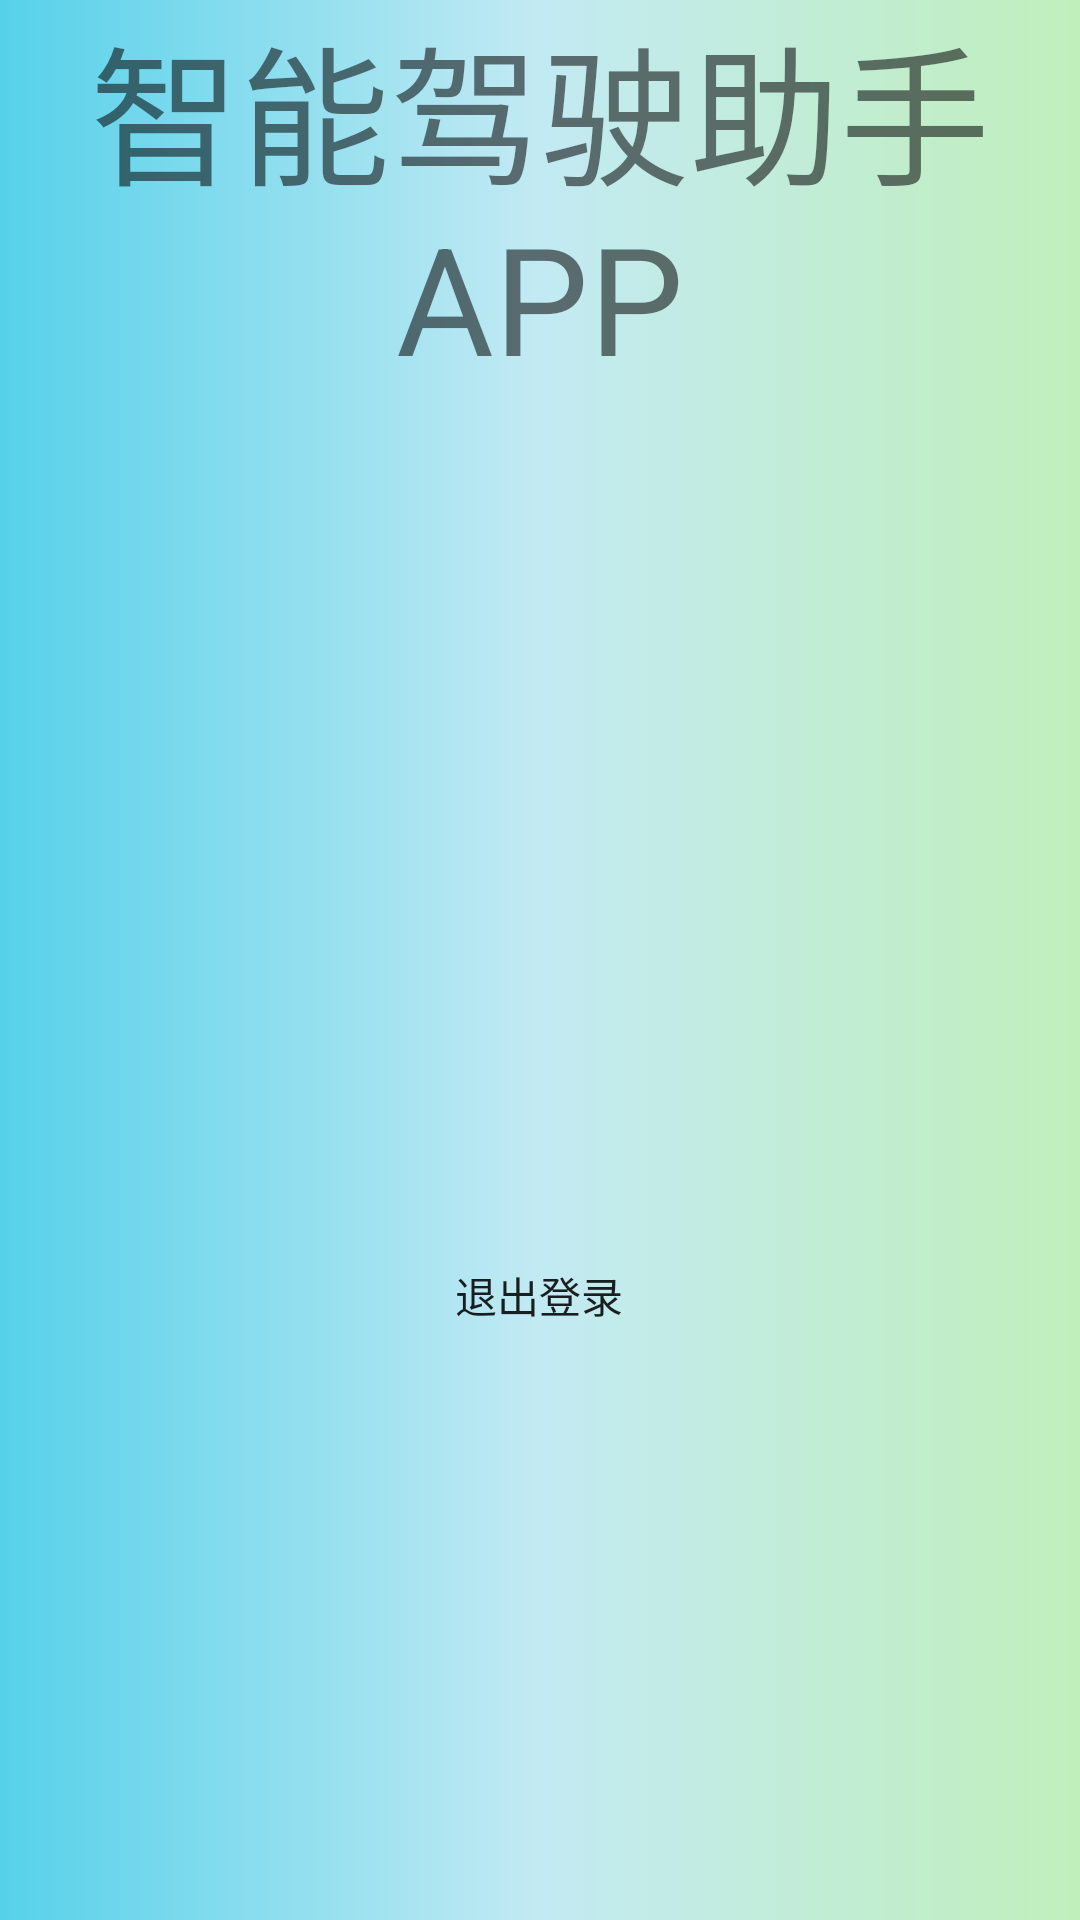

Layout XML and referenced resources for this Android screen:
<!-- AndroidManifest.xml: application theme AppThemeMain -->
<!-- res/layout/fragment_mine.xml -->
<?xml version="1.0" encoding="utf-8"?>
<androidx.constraintlayout.widget.ConstraintLayout xmlns:android="http://schemas.android.com/apk/res/android"
    xmlns:app="http://schemas.android.com/apk/res-auto"
    xmlns:tools="http://schemas.android.com/tools"
    android:layout_width="match_parent"
    android:background="@drawable/gradient_background"
    android:layout_height="match_parent">


    <Button
        android:id="@+id/buttonExit"
        android:layout_width="276dp"
        android:layout_height="42dp"
        android:background="@drawable/shape_login_btn"
        android:text="@string/exit"
        app:layout_constraintBottom_toBottomOf="parent"
        app:layout_constraintEnd_toEndOf="parent"
        app:layout_constraintHorizontal_bias="0.496"
        app:layout_constraintStart_toStartOf="parent"
        app:layout_constraintTop_toTopOf="parent"
        app:layout_constraintVertical_bias="0.687" />

    <TextView
        android:id="@+id/textView10"
        android:layout_width="300dp"
        android:layout_height="wrap_content"
        android:text="智能驾驶助手APP"
        android:textSize="50sp"
        android:textAlignment="center"
        app:layout_constraintBottom_toTopOf="@+id/button"
        app:layout_constraintEnd_toEndOf="parent"
        app:layout_constraintStart_toStartOf="parent"
        app:layout_constraintTop_toTopOf="parent" />


</androidx.constraintlayout.widget.ConstraintLayout>
<!-- resources referenced by this layout -->
<resources>
  <!-- drawable gradient_background (drawable) -->
  <?xml version="1.0" encoding="utf-8"?>
  <shape xmlns:android="http://schemas.android.com/apk/res/android" >
  
      
      <gradient
          android:endColor="#c1efbb"
          android:centerColor="#c2eaf3"
          android:startColor="#56d1ea" />
  </shape>
  <string name="exit">退出登录</string>
  <style name="AppThemeMain" parent="Theme.AppCompat.Light.NoActionBar">
          
          <item name="colorPrimary">@color/purple_500</item>
          <item name="colorPrimaryVariant">@color/purple_700</item>
          <item name="colorOnPrimary">@color/white</item>
          
          <item name="colorSecondary">@color/teal_200</item>
          <item name="colorSecondaryVariant">@color/teal_700</item>
          <item name="colorOnSecondary">@color/black</item>
          
          <item name="android:statusBarColor" tools:targetApi="l">?attr/colorPrimaryVariant</item>
          
      </style>
  <color name="purple_500">#FF6200EE</color>
  <color name="purple_700">#FF3700B3</color>
  <color name="white">#FFFFFFFF</color>
  <color name="teal_200">#FF03DAC5</color>
  <color name="teal_700">#FF018786</color>
  <color name="black">#FF000000</color>
</resources>
